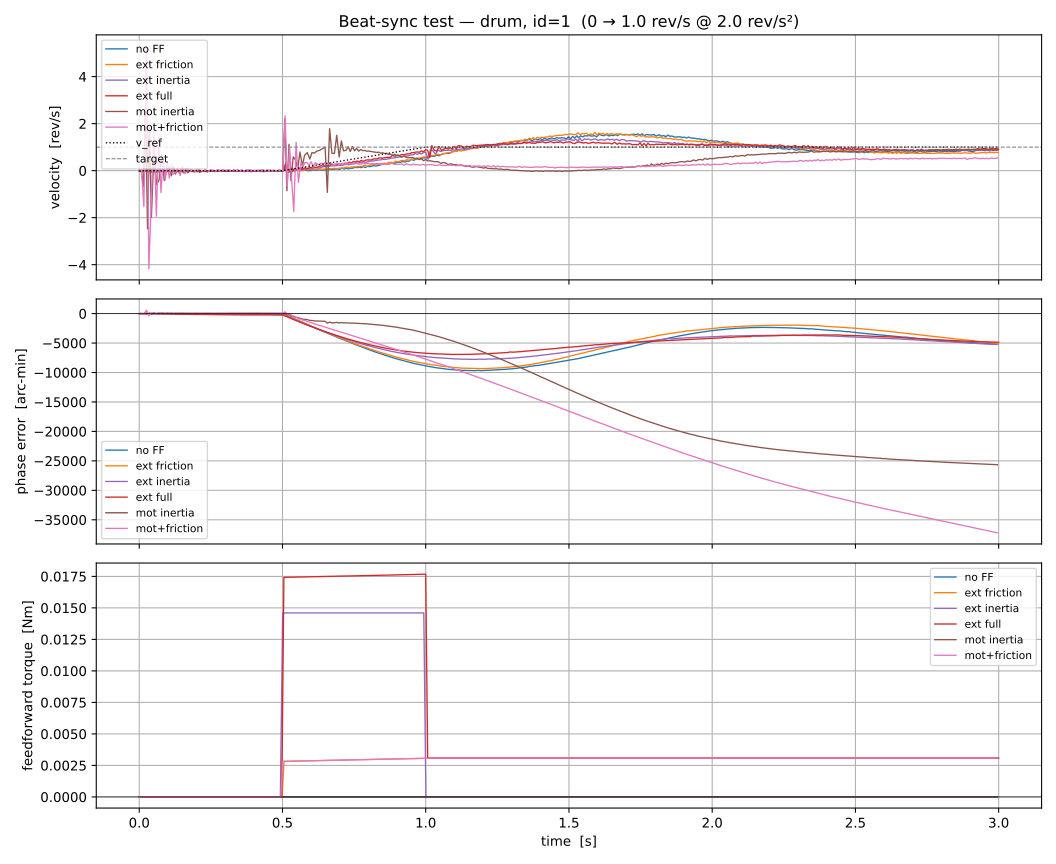

Data behind this chart, as committed beside it:
t, tau, beat_face, v_ref, a_ref, T_ff, pos, vel, phase_err, vel_err, locked, torque, condition
1.25030055642128e-07, -0.5, 32.25, 0.0, 0.0, 0.0, 32.24, -0.01146, -6.103515625e-05, -1.011, 0.0, 0.0, no FF
0.007804, -0.4922, 32.25, 0.0, 0.0, 0.0, 32.25, 0.001079, -1.52587890625e-05, -0.9989, 0.0, 0.0, no FF
0.01561, -0.4844, 32.25, 0.0, 0.0, 0.0, 32.25, 0.01188, 4.57763671875e-05, -0.9881, 0.0, 0.0006826, no FF
0.02366, -0.4763, 32.25, 0.0, 0.0, 0.0, 32.24, -0.003534, -3.0517578125e-05, -1.004, 0.0, 0.0003454, no FF
0.03152, -0.4685, 32.25, 0.0, 0.0, 0.0, 32.24, -0.01899, -6.103515625e-05, -1.019, 0.0, -0.0003452, no FF
0.03896, -0.461, 32.25, 0.0, 0.0, 0.0, 32.25, -0.001335, 1.52587890625e-05, -1.001, 0.0, 0.0003637, no FF
0.0475, -0.4525, 32.25, 0.0, 0.0, 0.0, 32.25, -0.002533, 0.0, -1.003, 0.0, 0.0003363, no FF
0.05624, -0.4438, 32.25, 0.0, 0.0, 0.0, 32.25, -0.003847, 1.52587890625e-05, -1.004, 0.0, 0.0003456, no FF
0.06498, -0.435, 32.25, 0.0, 0.0, 0.0, 32.25, 0.006387, 6.103515625e-05, -0.9936, 0.0, 0.000363, no FF
0.07221, -0.4278, 32.25, 0.0, 0.0, 0.0, 32.25, 0.005986, 3.0517578125e-05, -0.994, 0.0, 0.0003457, no FF
0.08084, -0.4192, 32.25, 0.0, 0.0, 0.0, 32.25, -0.01053, 0.0, -1.011, 0.0, 0.0, no FF
0.09245, -0.4076, 32.25, 0.0, 0.0, 0.0, 32.24, -0.01104, -3.0517578125e-05, -1.011, 0.0, -0.0003548, no FF
0.09926, -0.4007, 32.25, 0.0, 0.0, 0.0, 32.25, 0.007843, 6.103515625e-05, -0.9922, 0.0, 0.0003372, no FF
0.108, -0.392, 32.25, 0.0, 0.0, 0.0, 32.25, 0.008837, 7.62939453125e-05, -0.9912, 0.0, 0.001055, no FF
0.115, -0.385, 32.25, 0.0, 0.0, 0.0, 32.25, 0.01622, 0.0001526, -0.9838, 0.0, -0.0003231, no FF
0.1229, -0.3771, 32.25, 0.0, 0.0, 0.0, 32.25, 0.0101, 0.0001526, -0.9899, 0.0, -0.00107, no FF
0.134, -0.366, 32.25, 0.0, 0.0, 0.0, 32.25, 0.004225, 6.103515625e-05, -0.9958, 0.0, -0.0003544, no FF
0.1426, -0.3574, 32.25, 0.0, 0.0, 0.0, 32.25, -0.0144, 3.0517578125e-05, -1.014, 0.0, 0.001746, no FF
0.15, -0.35, 32.25, 0.0, 0.0, 0.0, 32.25, 0.004517, 0.0001221, -0.9955, 0.0, 0.0003383, no FF
0.1571, -0.3429, 32.25, 0.0, 0.0, 0.0, 32.25, 0.001943, 9.1552734375e-05, -0.9981, 0.0, 0.0003626, no FF
0.1642, -0.3358, 32.25, 0.0, 0.0, 0.0, 32.25, -0.02311, 7.62939453125e-05, -1.023, 0.0, -2.4267699937248477e-13, no FF
0.1711, -0.3289, 32.25, 0.0, 0.0, 0.0, 32.25, 0.022, 0.0001984, -0.978, 0.0, -0.000361, no FF
0.1783, -0.3217, 32.25, 0.0, 0.0, 0.0, 32.25, -0.004727, 0.0001068, -1.005, 0.0, -0.0003298, no FF
0.1854, -0.3146, 32.25, 0.0, 0.0, 0.0, 32.25, 0.003944, 0.0001984, -0.9961, 0.0, -0.0003393, no FF
0.1926, -0.3074, 32.25, 0.0, 0.0, 0.0, 32.25, 0.01929, 0.0002441, -0.9807, 0.0, 0.0003468, no FF
0.1993, -0.3007, 32.25, 0.0, 0.0, 0.0, 32.25, -0.0002078, 0.0001526, -1, 0.0, 0.0007003, no FF
0.2064, -0.2936, 32.25, 0.0, 0.0, 0.0, 32.25, -5.6786841014400125e-05, 0.0001678, -1, 0.0, 0.001393, no FF
0.2139, -0.2861, 32.25, 0.0, 0.0, 0.0, 32.25, -0.0004384, 0.0001526, -1, 0.0, -7.657732567167841e-06, no FF
0.221, -0.279, 32.25, 0.0, 0.0, 0.0, 32.25, 0.002041, 0.0001678, -0.998, 0.0, 0.0007003, no FF
0.2282, -0.2718, 32.25, 0.0, 0.0, 0.0, 32.25, -0.002404, 0.0001526, -1.002, 0.0, 0.0006849, no FF
0.2367, -0.2633, 32.25, 0.0, 0.0, 0.0, 32.25, -0.01463, 0.0001221, -1.015, 0.0, 0.001417, no FF
0.2454, -0.2546, 32.25, 0.0, 0.0, 0.0, 32.25, -0.01632, 0.0001221, -1.016, 0.0, 0.001054, no FF
0.2546, -0.2454, 32.25, 0.0, 0.0, 0.0, 32.25, -0.004276, 0.0001984, -1.004, 0.0, -2.4544317966945783e-11, no FF
0.2632, -0.2368, 32.25, 0.0, 0.0, 0.0, 32.25, -0.006403, 0.0001984, -1.006, 0.0, 0.0007148, no FF
0.272, -0.228, 32.25, 0.0, 0.0, 0.0, 32.25, 0.0116, 0.0002594, -0.9884, 0.0, 0.0006937, no FF
0.2802, -0.2198, 32.25, 0.0, 0.0, 0.0, 32.25, 0.009976, 0.0002594, -0.99, 0.0, -0.0007003, no FF
0.2908, -0.2092, 32.25, 0.0, 0.0, 0.0, 32.25, 0.005985, 0.0002594, -0.994, 0.0, -0.0003603, no FF
0.2985, -0.2015, 32.25, 0.0, 0.0, 0.0, 32.25, 0.006299, 0.0002441, -0.9937, 0.0, 0.00104, no FF
0.3083, -0.1917, 32.25, 0.0, 0.0, 0.0, 32.25, 0.008249, 0.0002747, -0.9918, 0.0, -0.0003469, no FF
0.316, -0.184, 32.25, 0.0, 0.0, 0.0, 32.25, -0.006042, 0.0002289, -1.006, 0.0, 0.0006863, no FF
0.3239, -0.1761, 32.25, 0.0, 0.0, 0.0, 32.25, 0.003286, 0.0002441, -0.9967, 0.0, 0.0007003, no FF
0.336, -0.164, 32.25, 0.0, 0.0, 0.0, 32.25, 0.01215, 0.0002899, -0.9878, 0.0, -0.0007003, no FF
0.3454, -0.1546, 32.25, 0.0, 0.0, 0.0, 32.25, -0.002514, 0.0002136, -1.003, 0.0, 0.0003608, no FF
0.3548, -0.1452, 32.25, 0.0, 0.0, 0.0, 32.25, -0.01882, 0.0001373, -1.019, 0.0, 0.0007082, no FF
0.3627, -0.1373, 32.25, 0.0, 0.0, 0.0, 32.25, -0.01467, 0.0001526, -1.015, 0.0, 0.001054, no FF
0.3718, -0.1282, 32.25, 0.0, 0.0, 0.0, 32.25, 0.004558, 0.0002289, -0.9954, 0.0, 0.0006865, no FF
0.3801, -0.1199, 32.25, 0.0, 0.0, 0.0, 32.25, 0.01452, 0.0002594, -0.9855, 0.0, 0.0003535, no FF
0.3882, -0.1118, 32.25, 0.0, 0.0, 0.0, 32.25, 0.008058, 0.0002289, -0.9919, 0.0, 0.0003606, no FF
0.397, -0.103, 32.25, 0.0, 0.0, 0.0, 32.25, 0.006373, 0.0001984, -0.9936, 0.0, -0.0003465, no FF
0.4047, -0.09534, 32.25, 0.0, 0.0, 0.0, 32.25, -0.01596, 0.0001373, -1.016, 0.0, 0.0007003, no FF
0.4135, -0.08651, 32.25, 0.0, 0.0, 0.0, 32.25, -0.003894, 0.0002136, -1.004, 0.0, -0.0003466, no FF
0.4221, -0.07794, 32.25, 0.0, 0.0, 0.0, 32.25, 0.0114, 0.0002289, -0.9886, 0.0, 0.001754, no FF
0.4303, -0.06965, 32.25, 0.0, 0.0, 0.0, 32.25, 0.0198, 0.0002136, -0.9802, 0.0, 0.0003606, no FF
0.4404, -0.05958, 32.25, 0.0, 0.0, 0.0, 32.25, -0.004902, 0.0001373, -1.005, 0.0, 0.001377, no FF
0.4483, -0.05167, 32.25, 0.0, 0.0, 0.0, 32.25, 0.01781, 0.0002594, -0.9822, 0.0, -0.0003468, no FF
0.4573, -0.04268, 32.25, 0.0, 0.0, 0.0, 32.25, 0.006902, 0.0001831, -0.9931, 0.0, 0.001401, no FF
0.4664, -0.0336, 32.25, 0.0, 0.0, 0.0, 32.25, 0.007125, 0.0001526, -0.9929, 0.0, 0.0003616, no FF
0.4774, -0.0226, 32.25, 0.0, 0.0, 0.0, 32.25, 0.001645, 0.0001526, -0.9984, 0.0, 0.0, no FF
0.4889, -0.01108, 32.25, 0.0, 0.0, 0.0, 32.25, -0.007991, 0.0001373, -1.008, 0.0, 0.0007003, no FF
0.4997, -0.0002699, 32.25, 0.0, 0.0, 0.0, 32.25, 0.004516, 0.0001373, -0.9955, 0.0, 0.001039, no FF
... 2,215 more rows
